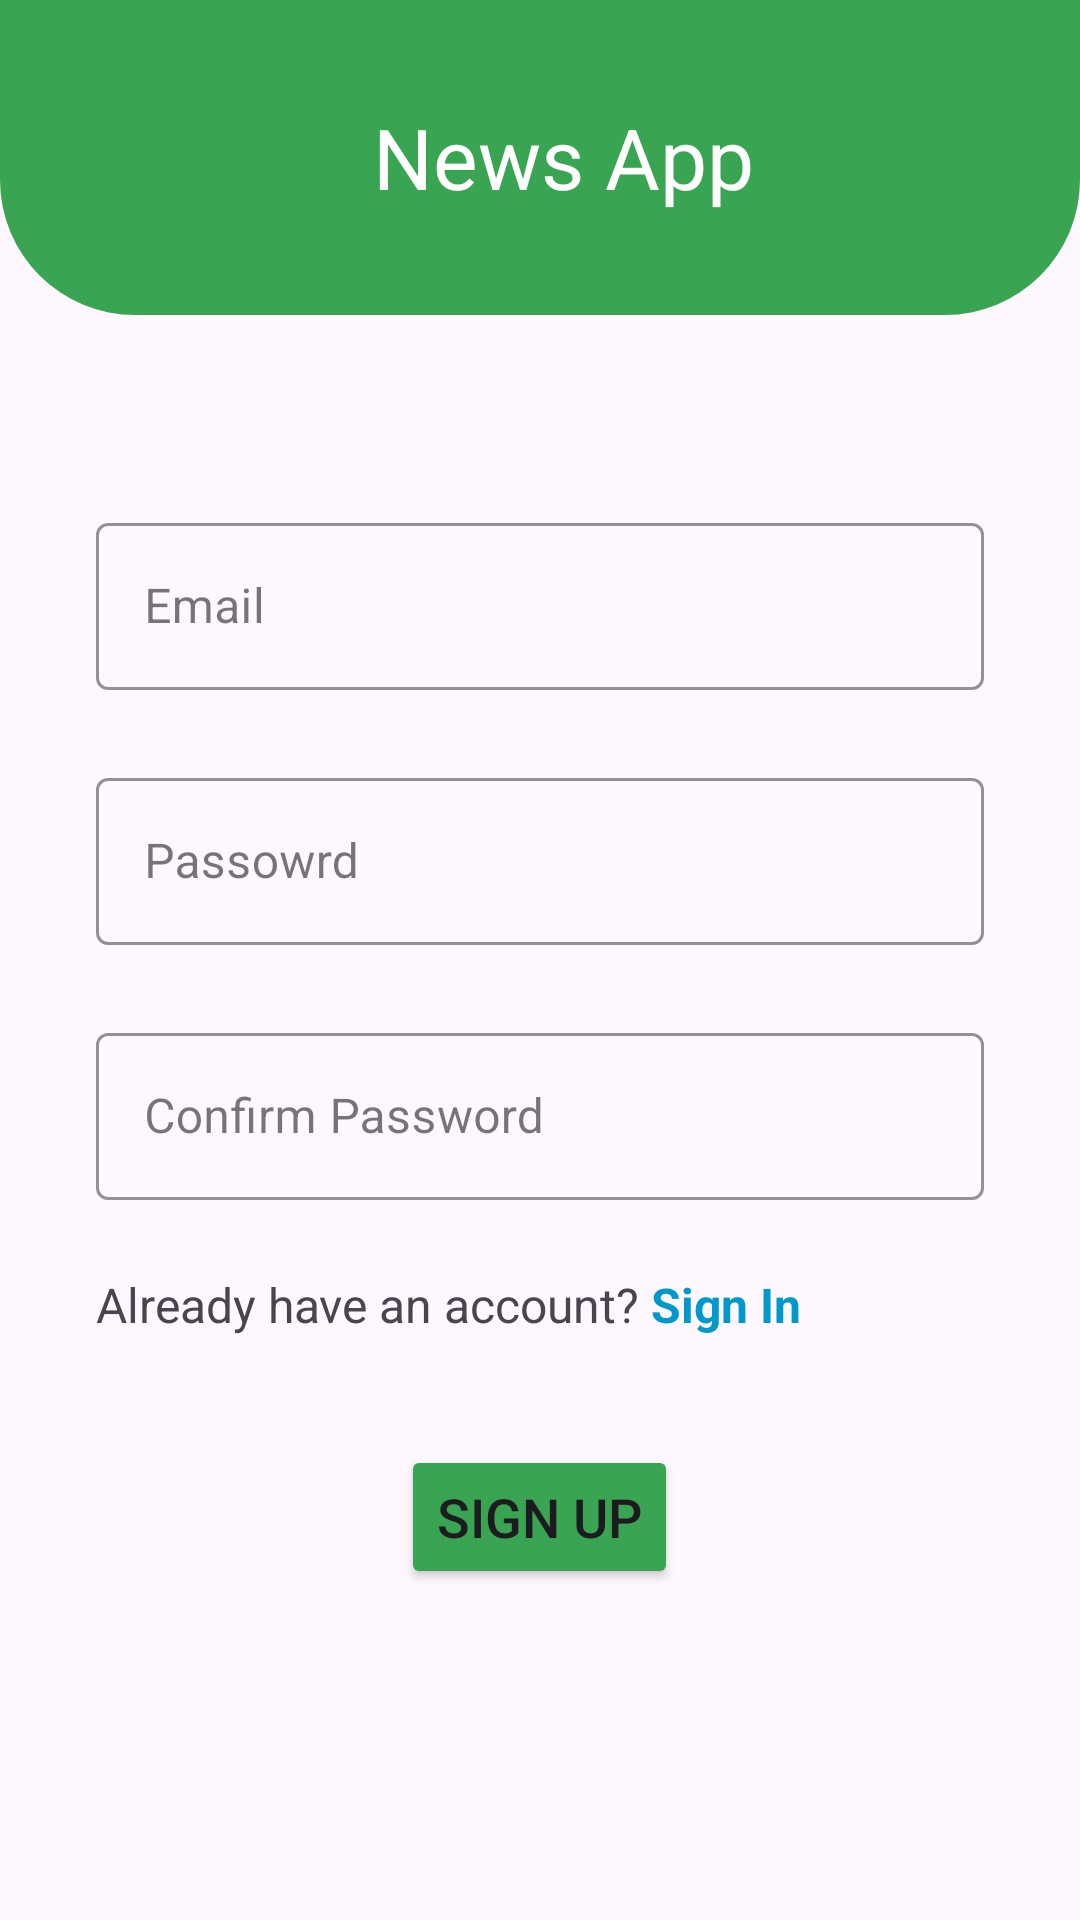

Reconstruct the res/layout file that produces this screen, plus the resources it refers to.
<!-- AndroidManifest.xml: application theme Theme.NewsApp -->
<!-- res/layout/activity_sign_up.xml -->
<?xml version="1.0" encoding="utf-8"?>
<LinearLayout xmlns:android="http://schemas.android.com/apk/res/android"
    xmlns:app="http://schemas.android.com/apk/res-auto"
    xmlns:tools="http://schemas.android.com/tools"
    android:id="@+id/main"
    android:background="@drawable/pattern"
    android:layout_width="match_parent"
    android:layout_height="match_parent"
    android:orientation="vertical"
    tools:context=".SignInActivity"
    >

    <include
        layout="@layout/appbar_temp"
        />

    <com.google.android.material.textfield.TextInputLayout
        style="@style/Widget.MaterialComponents.TextInputLayout.OutlinedBox"
        android:layout_width="match_parent"
        android:layout_height="wrap_content"
        android:layout_marginHorizontal="32dp"
        android:layout_marginTop="64dp"
        app:boxStrokeColor="@color/green"
        app:boxStrokeWidthFocused="2dp">

        <com.google.android.material.textfield.TextInputEditText
            android:id="@+id/Email_edt"
            android:layout_width="match_parent"
            android:layout_height="wrap_content"
            android:hint="Email"
            android:inputType="text" />
    </com.google.android.material.textfield.TextInputLayout>

    <com.google.android.material.textfield.TextInputLayout
        style="@style/Widget.MaterialComponents.TextInputLayout.OutlinedBox"
        android:layout_width="match_parent"
        android:layout_height="wrap_content"
        android:layout_marginHorizontal="32dp"
        android:layout_marginTop="24dp"
        app:boxStrokeColor="@color/green"
        app:boxStrokeWidthFocused="2dp">

        <com.google.android.material.textfield.TextInputEditText
            android:id="@+id/password_edt"
            android:layout_width="match_parent"
            android:layout_height="wrap_content"
            android:hint="Passowrd"
            android:inputType="textPassword" />
    </com.google.android.material.textfield.TextInputLayout>

    <com.google.android.material.textfield.TextInputLayout
        style="@style/Widget.MaterialComponents.TextInputLayout.OutlinedBox"
        android:layout_width="match_parent"
        android:layout_height="wrap_content"
        android:layout_marginHorizontal="32dp"
        android:layout_marginTop="24dp"
        app:boxStrokeColor="@color/green"
        app:boxStrokeWidthFocused="2dp">

        <com.google.android.material.textfield.TextInputEditText
            android:id="@+id/Confirm_password_edt"
            android:layout_width="match_parent"
            android:layout_height="wrap_content"
            android:hint="Confirm Password"
            android:inputType="textPassword" />
    </com.google.android.material.textfield.TextInputLayout>

    <LinearLayout
        android:layout_width="match_parent"
        android:layout_height="wrap_content"
        android:layout_marginStart="32dp"
        android:layout_marginTop="24dp"
        android:orientation="horizontal">

        <TextView
            android:layout_width="wrap_content"
            android:layout_height="wrap_content"
            android:text="Already have an account?"
            android:textSize="16dp" />

        <TextView
            android:id="@+id/signIn_tv"
            android:layout_width="wrap_content"
            android:layout_height="wrap_content"
            android:text=" Sign In"
            android:textColor="@android:color/holo_blue_dark"
            android:textSize="16dp"
            android:textStyle="bold" />
    </LinearLayout>


    <Button
        android:id="@+id/Sign_Up_btn"
        android:layout_width="wrap_content"
        android:layout_height="wrap_content"
        android:layout_gravity="center_horizontal"
        android:layout_marginTop="36dp"
        android:text="Sign Up"
        android:textSize="18sp"
        android:backgroundTint="@color/green"
        />

    <ProgressBar
        android:id="@+id/loader"
        android:layout_width="wrap_content"
        android:layout_height="wrap_content"
        android:layout_gravity="center"
        android:visibility="gone" />

</LinearLayout>
<!-- res/layout/appbar_temp.xml (included above) -->
<?xml version="1.0" encoding="utf-8"?>
<androidx.constraintlayout.widget.ConstraintLayout xmlns:android="http://schemas.android.com/apk/res/android"
    xmlns:app="http://schemas.android.com/apk/res-auto"
    android:layout_width="match_parent"
    android:layout_height="wrap_content">

    <com.google.android.material.appbar.AppBarLayout
        android:id="@+id/Appbar"
        android:layout_width="match_parent"
        android:layout_height="105dp"
        app:layout_constraintEnd_toEndOf="parent"
        app:layout_constraintStart_toStartOf="parent"
        app:layout_constraintTop_toTopOf="parent">

        <Toolbar
            android:layout_width="match_parent"
            android:layout_height="match_parent"
            android:background="@drawable/rounded_toolbar">

            <LinearLayout
                android:layout_width="match_parent"
                android:layout_height="wrap_content"
                android:gravity="center"
                android:orientation="horizontal"
                >

                <TextView
                    android:id="@+id/toolbar_title"
                    android:layout_width="wrap_content"
                    android:layout_height="wrap_content"
                    android:gravity="center"
                    android:text="News App"
                    android:textColor="@color/white"
                    android:textSize="28sp" />

            </LinearLayout>
        </Toolbar>
    </com.google.android.material.appbar.AppBarLayout>

</androidx.constraintlayout.widget.ConstraintLayout>
<!-- resources referenced by this layout -->
<resources>
  <color name="green">#39A552</color>
  <color name="white">#FFFFFFFF</color>
  <!-- drawable rounded_toolbar (drawable) -->
  <?xml version="1.0" encoding="utf-8"?>
  <shape xmlns:android="http://schemas.android.com/apk/res/android">
      <solid android:color="#39A552" />
      <corners
          android:bottomLeftRadius="45dp"
          android:bottomRightRadius="45dp" />
  
  </shape>
  <style name="Theme.NewsApp" parent="Base.Theme.NewsApp" />
  <style name="Base.Theme.NewsApp" parent="Theme.Material3.DayNight.NoActionBar">
          
          <item name="colorPrimary">@color/green</item>
          <item name="colorPrimaryVariant">@color/green</item>
          <item name="colorSecondary">@color/green</item>
          <item name="colorSecondaryVariant">@color/green</item>
          <item name="colorPrimaryContainer">@color/green</item>
          <item name="colorSecondaryContainer">@color/green</item>
  
      </style>
</resources>
